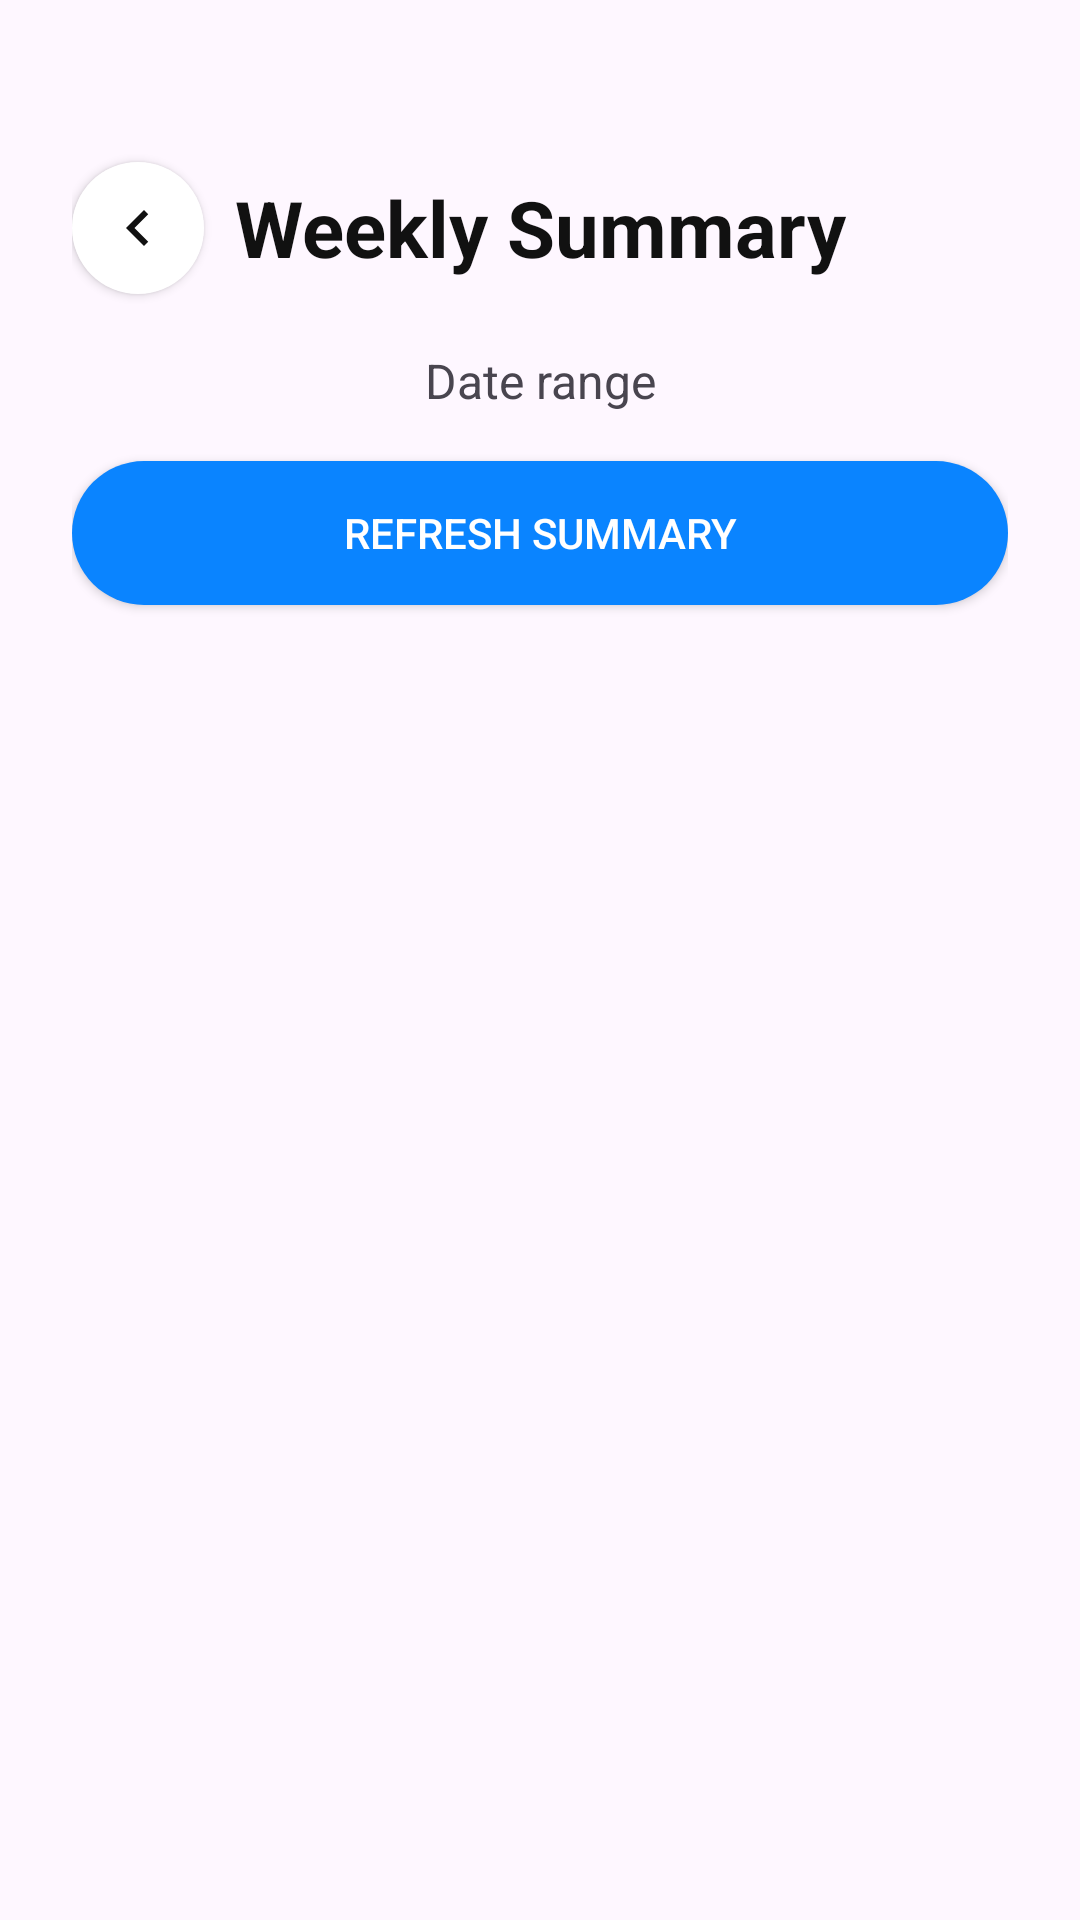

Here is an Android app screen rendered from its layout file. Give the layout XML and the strings, colors and styles it references.
<!-- AndroidManifest.xml: application theme Theme.WellnessApp -->
<!-- res/layout/activity_weekly_summary.xml -->
<?xml version="1.0" encoding="utf-8"?>
<ScrollView xmlns:android="http://schemas.android.com/apk/res/android"
    xmlns:app="http://schemas.android.com/apk/res-auto"
    android:layout_width="match_parent"
    android:layout_height="match_parent"
    android:fillViewport="true">

    <LinearLayout
        android:layout_width="match_parent"
        android:layout_height="wrap_content"
        android:orientation="vertical"
        android:paddingStart="24dp"
        android:paddingTop="48dp"
        android:paddingEnd="24dp"
        android:paddingBottom="24dp">

        <FrameLayout
            style="@style/WellnessHeaderBar">

            <ImageButton
                android:id="@+id/btnBack"
                style="@style/WellnessBackButton"
                android:layout_width="44dp"
                android:layout_height="44dp"
                android:layout_gravity="start|center_vertical"
                app:tint="#111111" />

            <TextView
                style="@style/WellnessHeaderTitle"
                android:text="Weekly Summary" />
        </FrameLayout>

        <TextView
            android:id="@+id/tvDateRange"
            android:layout_width="match_parent"
            android:layout_height="wrap_content"
            android:layout_marginTop="12dp"
            android:gravity="center"
            android:text="Date range"
            android:textSize="16sp" />

        <Button
            android:id="@+id/btnRefresh"
            android:layout_width="match_parent"
            android:layout_height="wrap_content"
            android:layout_marginTop="16dp"
            android:background="@drawable/bg_primary_button"
            android:backgroundTint="@null"
            android:textColor="@color/function_button_text"
            android:text="Refresh Summary"
            app:backgroundTint="@null" />

        <ProgressBar
            android:id="@+id/progressBar"
            android:layout_width="wrap_content"
            android:layout_height="wrap_content"
            android:layout_gravity="center"
            android:layout_marginTop="24dp"
            android:visibility="gone" />

        <TextView
            android:id="@+id/tvError"
            android:layout_width="match_parent"
            android:layout_height="wrap_content"
            android:layout_marginTop="20dp"
            android:gravity="center"
            android:textSize="16sp"
            android:visibility="gone" />

        <LinearLayout
            android:id="@+id/summaryContent"
            android:layout_width="match_parent"
            android:layout_height="wrap_content"
            android:layout_marginTop="20dp"
            android:orientation="vertical"
            android:visibility="gone">

            <TextView
                android:id="@+id/tvTips"
                android:layout_width="match_parent"
                android:layout_height="wrap_content"
                android:background="@drawable/bg_card"
                android:elevation="2dp"
                android:padding="18dp"
                android:textColor="#34343A"
                android:textSize="16sp" />

            <LinearLayout
                android:id="@+id/chartList"
                android:layout_width="match_parent"
                android:layout_height="wrap_content"
                android:layout_marginTop="14dp"
                android:orientation="vertical" />

        </LinearLayout>

    </LinearLayout>

</ScrollView>
<!-- resources referenced by this layout -->
<resources>
  <color name="function_button_text">#FFFFFFFF</color>
  <!-- drawable bg_card (drawable) -->
  <?xml version="1.0" encoding="utf-8"?>
  <shape xmlns:android="http://schemas.android.com/apk/res/android">
      <solid android:color="#FFFFFF" />
      <corners android:radius="26dp" />
  </shape>
  <!-- drawable bg_primary_button (drawable) -->
  <?xml version="1.0" encoding="utf-8"?>
  <shape xmlns:android="http://schemas.android.com/apk/res/android">
      <solid android:color="@color/function_button_background" />
      <corners android:radius="28dp" />
  </shape>
  <style name="WellnessBackButton">
          <item name="android:layout_width">44dp</item>
          <item name="android:layout_height">44dp</item>
          <item name="android:background">@drawable/bg_back_button</item>
          <item name="android:backgroundTint">@null</item>
          <item name="android:contentDescription">Back</item>
          <item name="android:elevation">2dp</item>
          <item name="android:minWidth">0dp</item>
          <item name="android:minHeight">0dp</item>
          <item name="android:padding">10dp</item>
          <item name="android:scaleType">center</item>
          <item name="android:src">@drawable/ic_back_arrow</item>
      </style>
  <style name="WellnessHeaderBar">
          <item name="android:layout_width">match_parent</item>
          <item name="android:layout_height">56dp</item>
      </style>
  <style name="WellnessHeaderTitle">
          <item name="android:layout_width">match_parent</item>
          <item name="android:layout_height">match_parent</item>
          <item name="android:gravity">center</item>
          <item name="android:maxLines">2</item>
          <item name="android:textColor">@color/health_text_primary</item>
          <item name="android:textSize">26sp</item>
          <item name="android:textStyle">bold</item>
      </style>
  <style name="Theme.WellnessApp" parent="Base.Theme.WellnessApp" />
  <color name="function_button_background">#0A84FF</color>
  <!-- drawable bg_back_button (drawable) -->
  <?xml version="1.0" encoding="utf-8"?>
  <shape xmlns:android="http://schemas.android.com/apk/res/android"
      android:shape="oval">
      <solid android:color="#FFFFFF" />
  </shape>
  <!-- drawable ic_back_arrow (drawable) -->
  <?xml version="1.0" encoding="utf-8"?>
  <vector xmlns:android="http://schemas.android.com/apk/res/android"
      android:width="24dp"
      android:height="24dp"
      android:viewportWidth="24"
      android:viewportHeight="24">
      <path
          android:fillColor="#111111"
          android:pathData="M15.41,7.41L14,6l-6,6l6,6l1.41,-1.41L10.83,12z" />
  </vector>
  <color name="health_text_primary">#111111</color>
  <style name="Base.Theme.WellnessApp" parent="Theme.Material3.DayNight.NoActionBar">
          <item name="colorPrimary">@color/health_mint</item>
          <item name="colorOnPrimary">@color/white</item>
          <item name="colorSecondary">@color/health_blue</item>
          <item name="colorSurface">@color/health_card</item>
          <item name="colorError">@color/health_error</item>
          <item name="materialButtonStyle">@style/Widget.Wellness.MaterialButton</item>
      </style>
  <color name="health_mint">#4E9F87</color>
  <color name="white">#FFFFFFFF</color>
  <color name="health_blue">#0A84FF</color>
  <color name="health_card">#FFFFFFFF</color>
  <color name="health_error">#B3261E</color>
  <style name="Widget.Wellness.MaterialButton" parent="Widget.Material3.Button">
          <item name="backgroundTint">@color/classic_gray</item>
      </style>
  <color name="classic_gray">#E5E5EA</color>
</resources>
